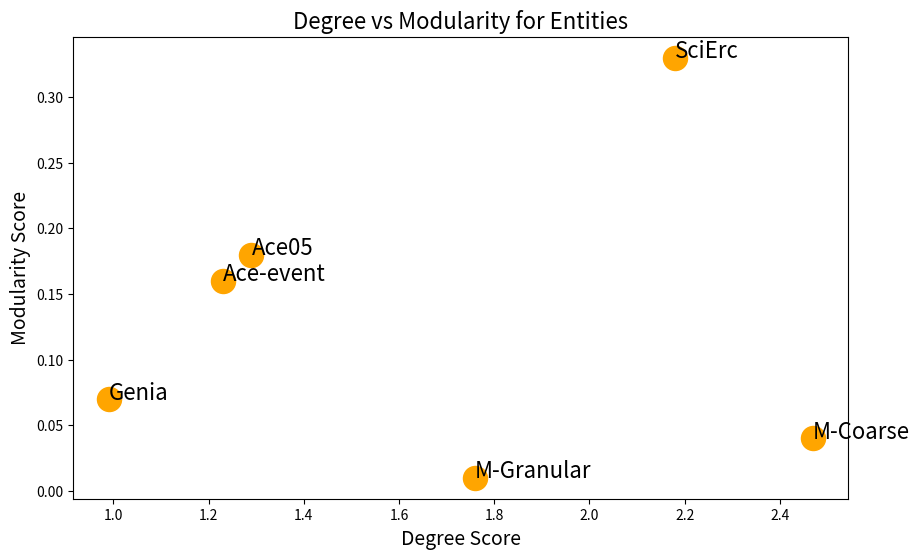

Python code for this plot: (Note: this script raises an exception after producing the figure.)
import matplotlib.pyplot as plt

# Assuming you have a list of entities and their respective scores for degree and modularity
entities = ['M-Coarse', 'Ace-event', 'Ace05', 'M-Granular', 'Genia', 'SciErc']
# Replace with actual degree scores
degree_scores = [2.47, 1.23, 1.29, 1.76, 0.99, 2.18]
# Replace with actual modularity scores
modularity_scores = [0.04, 0.16, 0.18, 0.01, 0.07, 0.33]

plt.figure(figsize=(10, 6))  # Adjust the figure size as needed
# Increase the size of the dots
plt.scatter(degree_scores, modularity_scores, s=300, c='orange')

# Add labels for each point (optional)
for i, txt in enumerate(entities):
    # Increase the size of the labels
    plt.annotate(
        txt, (degree_scores[i], modularity_scores[i]), fontsize=16)

# Add title and labels for the axes
plt.title('Degree vs Modularity for Entities', fontsize=16)
plt.xlabel('Degree Score', fontsize=14)
plt.ylabel('Modularity Score', fontsize=14)

# Show the plot
plt.show()
plt.savefig('/Users/<user>/Coding Projects/VUThesis_LM_Triple_Extraction/KG_per_schema/spectrum_plots/degree_vs_modularity_local.png')
